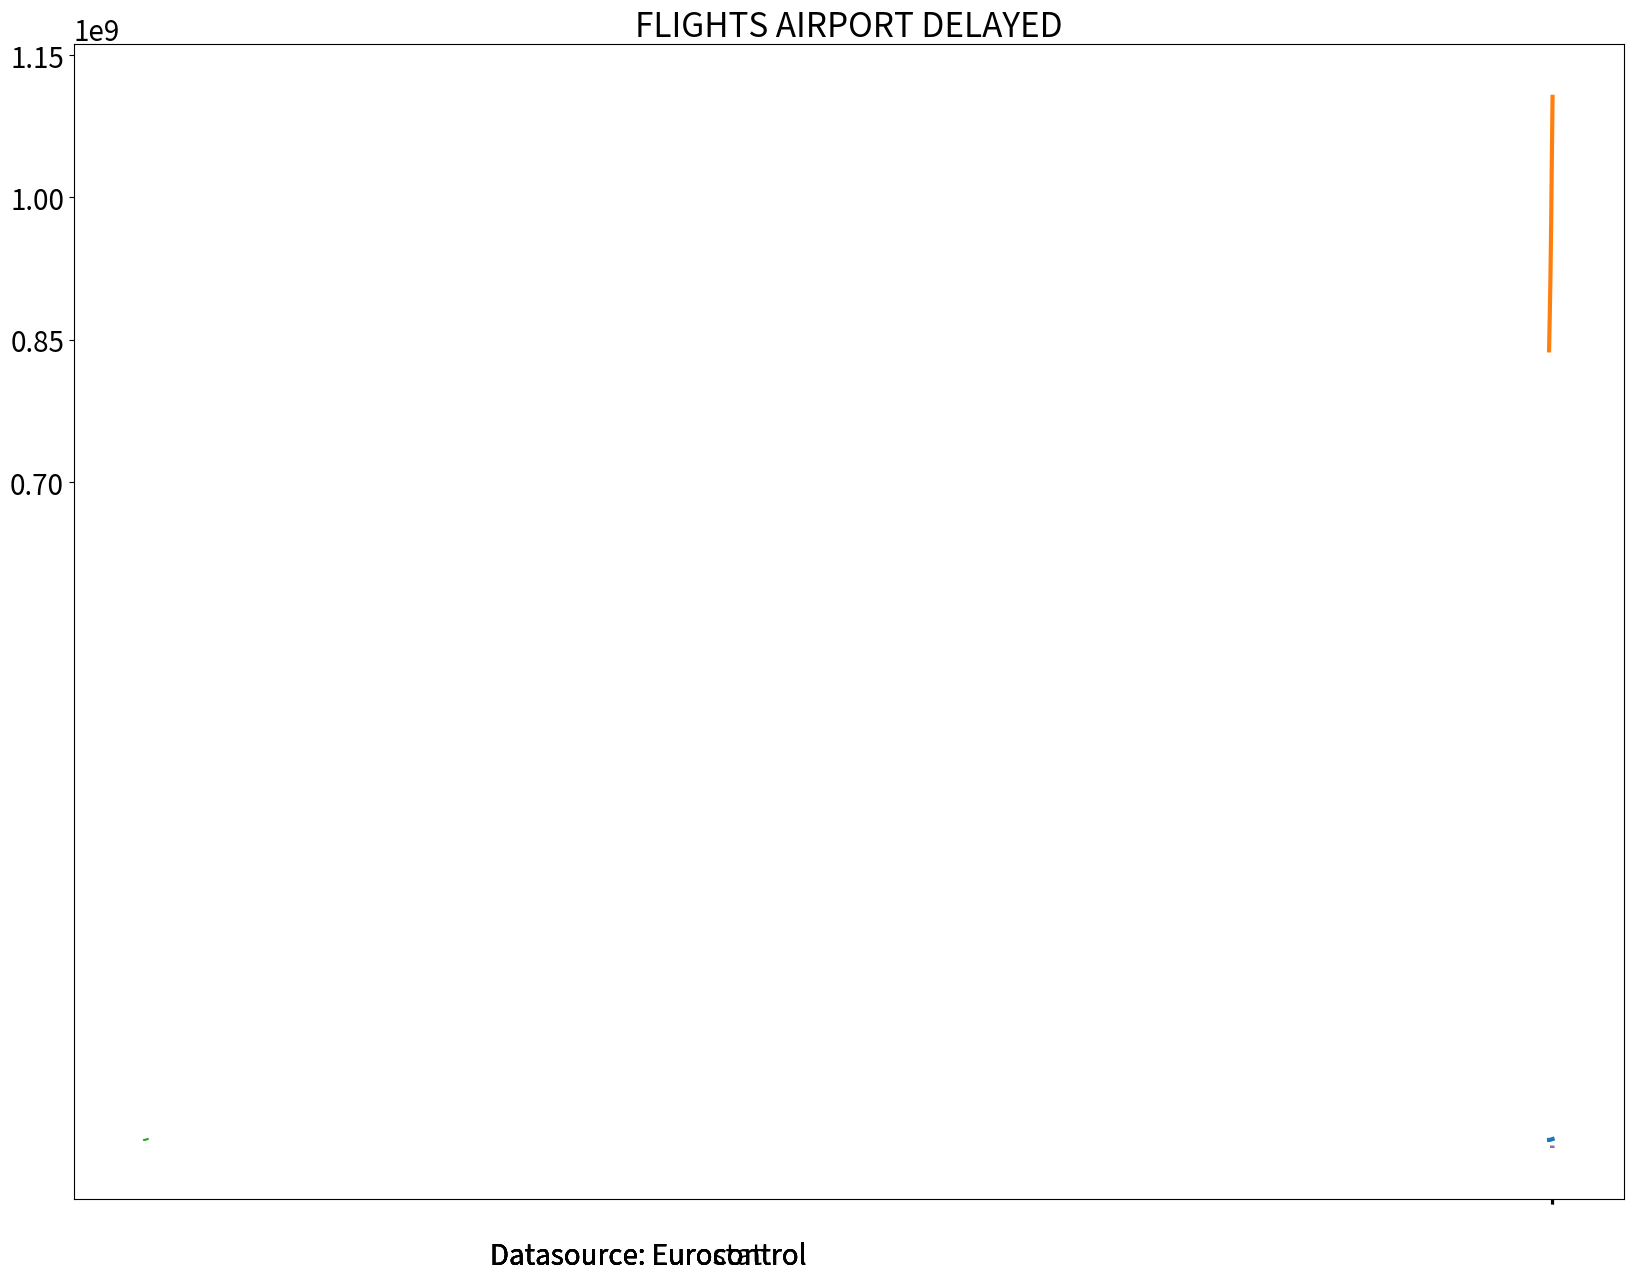

Generate this figure with matplotlib:
import numpy as np
import pandas as pd
import matplotlib.pyplot as plt




plt.rcParams["figure.figsize"]=(20,15)
plt.rcParams["font.size"]=20



#en route....

years=np.array([i for i in range(2013,2019)])

enroute_delay=np.array([5005985,5806501,7167424,8665163,9282426,18957977])

flights=np.array([7387558, 7430020, 7579885, 7857741, 8095934, 8323657])

plt.plot(years,flights,linewidth=3)
plt.xticks(years)
plt.yticks(np.arange(7.3,8.7,0.2)*1_000_000)
plt.annotate('Datasource: Eurocontrol', (0,0), (300,-30), fontsize=20,
             xycoords='axes fraction', textcoords='offset points', va='top')
plt.title("flights")
#plt.savefig("flights.png",bbox_inches="tight")


years=[str(i) for i in range(2013,2019)]
to_plot=[838920866, 876859730, 918249055, 972532157, 1043072331, 1105945753 ]
plt.plot(range(2013,2019),to_plot,linewidth=3)
plt.annotate('Datasource: Eurostat', (0,0), (300,-30), fontsize=20,
             xycoords='axes fraction', textcoords='offset points', va='top')
plt.yticks(np.arange(0.7,1.4,0.15)*1_000_000_000)
plt.xticks(range(2013,2019))
plt.savefig("passengers.png",bbox_inches='tight')



plt.plot(years,flights)
plt.xticks(years)
plt.annotate('Datasource: Eurocontrol', (0,0), (300,-30), fontsize=20,
             xycoords='axes fraction', textcoords='offset points', va='top')
plt.title("FLIGHTS EN-ROUTE DELAYED")
#plt.savefig("enroute_fligths.png",bbox_inches="tight")




# airport

a_flights=np.array([118122,100259,102033,101241])
a_years=np.array([i for i in range(2016,2020)])


plt.plot(a_years,a_flights)
plt.xticks(a_years)
plt.annotate('Datasource: Eurocontrol', (0,0), (300,-30), fontsize=20,
             xycoords='axes fraction', textcoords='offset points', va='top')
plt.title("AIRPORT DELAY")
plt.savefig("airport_delay.png",bbox_inches="tight")

a_delay=np.array([161582,168357,169899,156698])



plt.plot(a_years,a_delay)
plt.xticks(a_years)
plt.annotate('Datasource: Eurocontrol', (0,0), (300,-30), fontsize=20,
             xycoords='axes fraction', textcoords='offset points', va='top')
plt.title("FLIGHTS AIRPORT DELAYED")
plt.savefig("airport_flights.png",bbox_inches="tight")
